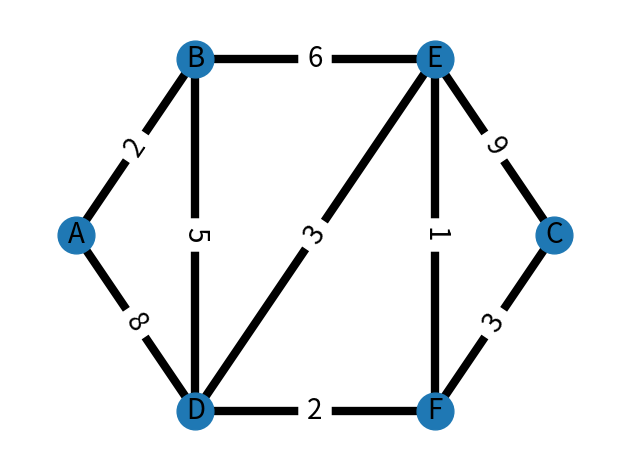

Generate this figure with matplotlib:
"""
Use Dijkstra's algorithm to calculate the most efficient path from A to C.

        ┌───┐     6    ┌───┐
  ┌─────┤ B ├──────────┤ E ├───────┐
 2│     └─┬─┘          └┬┬─┘       │9
  │       │             ││         │
┌─┴─┐     │      ┌──────┘│      ┌──┴┐
│ A │    5│      │3      │1     │ C │
└─┬─┘     │      │       │      └─┬─┘
  │       │┌─────┘       │        │
 8│     ┌─┴┴┐          ┌─┴─┐      │3
  └─────┤ D ├──────────┤ F ├──────┘
        └───┘    2     └───┘

https://monosketch.io/
"""

import networkx as nx
from networkx.classes import Graph
import matplotlib.pyplot as plt

# build the graph
G: Graph = nx.Graph()
G.add_nodes_from("ABCDEF")
G.add_weighted_edges_from([
    ("A", "B", 2),
    ("A", "D", 8),
    ("B", "D", 5),
    ("D", "E", 3),
    ("B", "E", 6),
    ("D", "F", 2),
    ("F", "C", 3),
    ("E", "C", 9),
    ("E", "F", 1),
])

# draw the weighted graph
# See https://networkx.org/documentation/latest/auto_examples/drawing/plot_weighted_graph.html

# nx.draw(G, with_labels=True, font_weight="bold")
# nx.draw_networkx(G, with_labels=True, font_weight="bold")
# nx.draw_networkx_edge_labels(G, pos=nx.spring_layout(G))

# G = nx.petersen_graph()
# subax1 = plt.subplot(121)
# nx.draw(G, with_labels=True, font_weight='bold')
# subax2 = plt.subplot(122)
# nx.draw_shell(G, nlist=[range(5, 10), range(5)], with_labels=True, font_weight='bold')
pos = nx.spring_layout(G, seed=7)  # positions for all nodes - seed for reproducibility
# pos = nx.circular_layout(G)
pos = {
    "A": (1,1),
    "B": (2,2),
    "D": (2,0),
    "E": (4,2),
    "F": (4,0),
    "C": (5,1),
}

# nodes
nx.draw_networkx_nodes(G, pos, node_size=700)

# edges
nx.draw_networkx_edges(G, pos, width=6)
# nx.draw_networkx_edges(
#     G, pos, width=6, alpha=0.5, edge_color="b", style="dashed"
# )

# node labels
nx.draw_networkx_labels(G, pos, font_size=20, font_family="sans-serif")
# edge weight labels
all_edge_weights = nx.get_edge_attributes(G, "weight")
nx.draw_networkx_edge_labels(G, pos, font_size=20, edge_labels=all_edge_weights)

ax = plt.gca()
ax.margins(0.08)
plt.axis("off")
plt.tight_layout()

plt.show()
